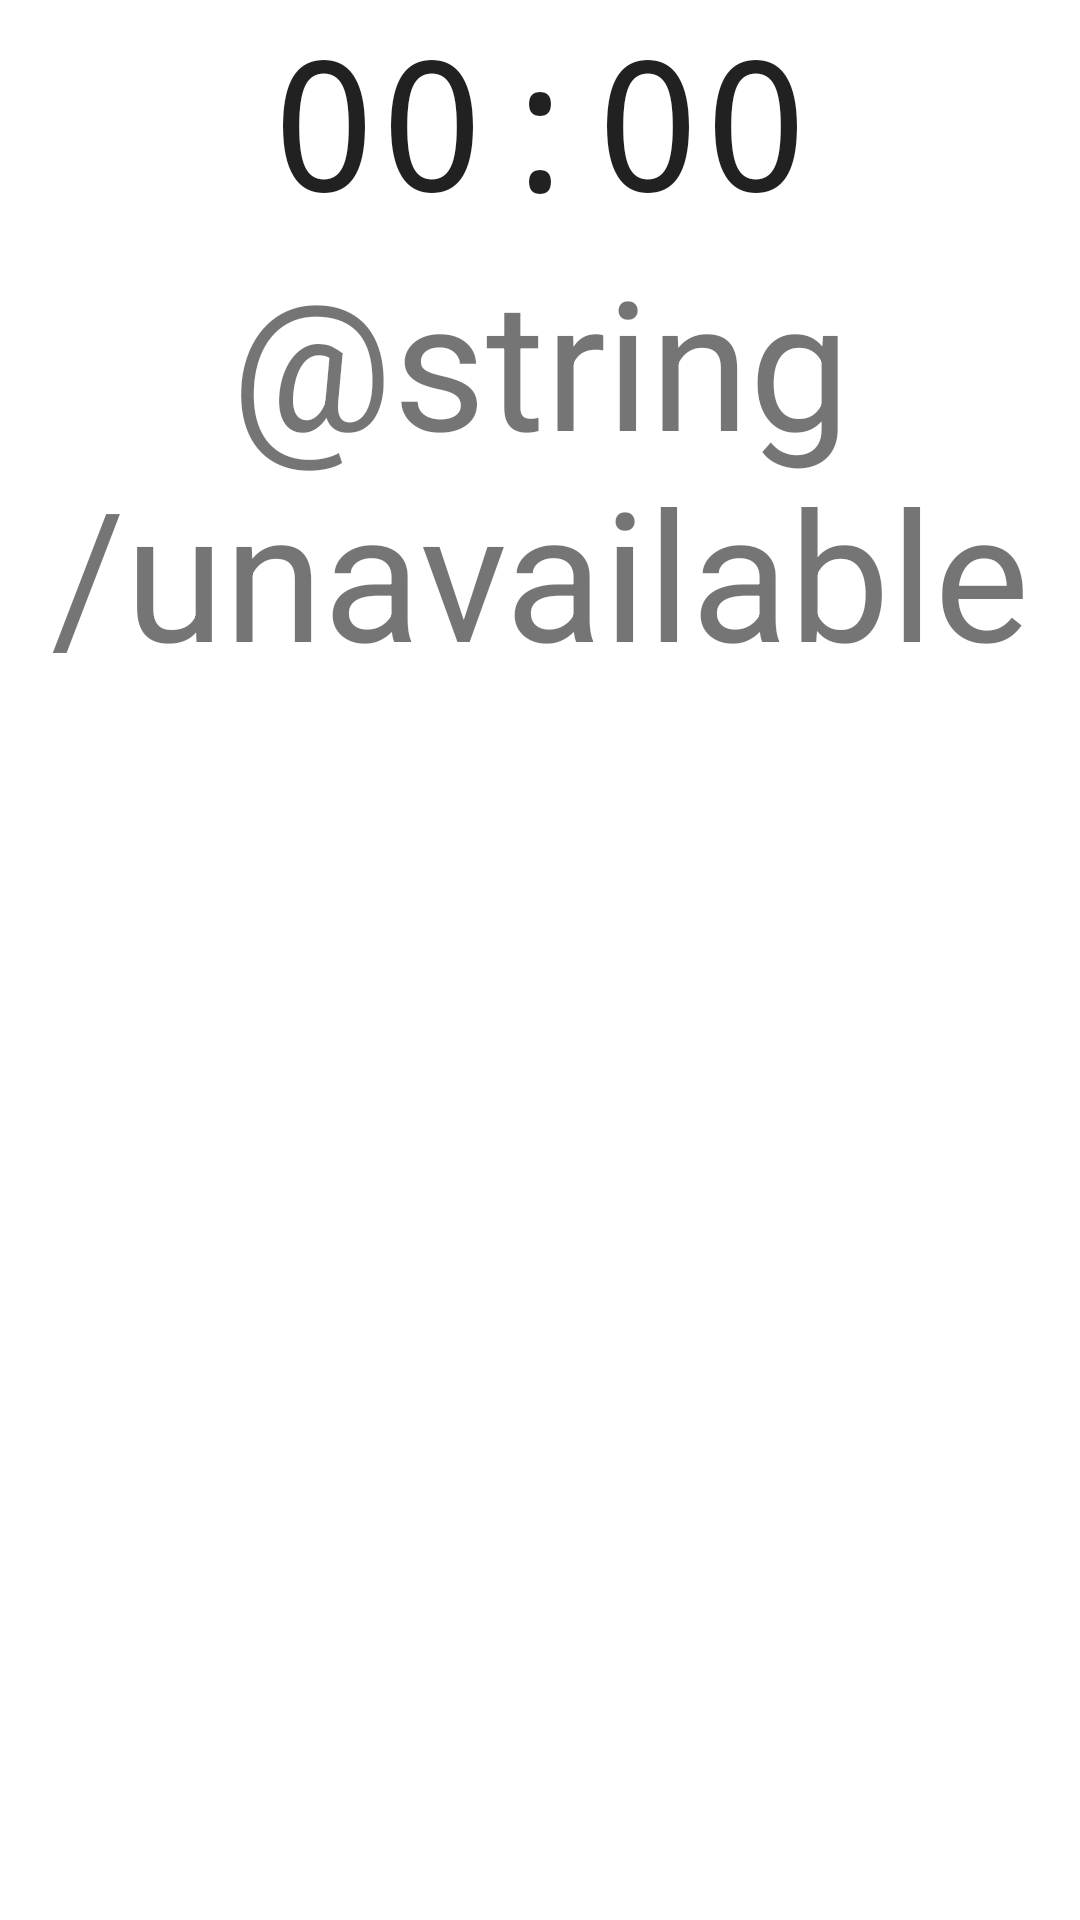

This screen was rendered from an Android layout file. Write that file and the resources it references.
<!-- AndroidManifest.xml: application theme Theme.ScooterShare -->
<!-- res/layout/fragment_active.xml -->
<?xml version="1.0" encoding="utf-8"?>
<LinearLayout xmlns:android="http://schemas.android.com/apk/res/android"
    xmlns:tools="http://schemas.android.com/tools"
    android:layout_width="match_parent"
    android:layout_height="match_parent"
    tools:context=".view.ConfirmationFragment"
    android:orientation="vertical">

    
    <Chronometer
        android:id="@+id/simpleChronometer"
        android:layout_width="match_parent"
        android:layout_height="wrap_content"
        android:layout_gravity="center"
        android:textAlignment="center"
        android:lineSpacingExtra="14sp"
        android:textAllCaps="true"
        android:textSize="60sp"
        android:typeface="monospace" />

    <TextView
        android:id="@+id/speed_counter"
        android:layout_width="match_parent"
        android:layout_height="wrap_content"
        android:layout_gravity="center"
        android:gravity="center"
        android:textSize="60sp"
        android:text="@string/unavailable" />


</LinearLayout>
<!-- resources referenced by this layout -->
<resources>
  <style name="Theme.ScooterShare" parent="Theme.MaterialComponents.DayNight.DarkActionBar">
          
          <item name="colorPrimary">@color/purple_500</item>
          <item name="colorPrimaryVariant">@color/purple_700</item>
          <item name="colorOnPrimary">@color/white</item>
          
          <item name="colorSecondary">@color/teal_200</item>
          <item name="colorSecondaryVariant">@color/teal_700</item>
          <item name="colorOnSecondary">@color/black</item>
          
          <item name="android:statusBarColor">?attr/colorPrimaryVariant</item>
          
      </style>
  <color name="purple_500">#FF6200EE</color>
  <color name="purple_700">#FF3700B3</color>
  <color name="white">#FFFFFFFF</color>
  <color name="teal_200">#FF03DAC5</color>
  <color name="teal_700">#FF018786</color>
  <color name="black">#FF000000</color>
</resources>
